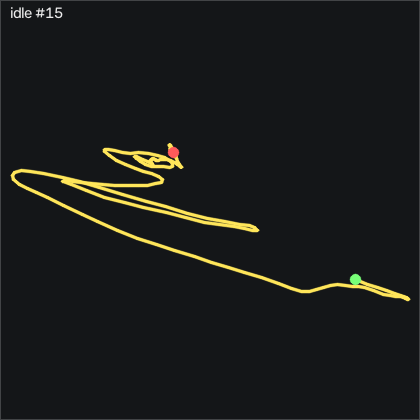

Data behind this chart, as committed beside it:
t_s, ax, ay, az, gx, gy, gz, seq
0.00000, -0.217, -0.713, 0.782, 26.93, 9.741, 23.35, 62823
0.01000, -0.222, -0.719, 0.777, 22.39, 8.491, 18.53, 62824
0.02000, -0.225, -0.694, 0.778, 21.17, 7.088, 15.82, 62825
0.03000, -0.239, -0.676, 0.787, 18.43, 5.93, 13.83, 62826
0.04100, -0.231, -0.675, 0.784, 12.66, 3.948, 9.505, 62827
0.05000, -0.222, -0.684, 0.778, 8.701, 2.759, 7.158, 62828
0.06000, -0.226, -0.683, 0.778, 5.957, 2.332, 5.664, 62829
0.07000, -0.23, -0.682, 0.784, 3.06, 2.241, 3.682, 62830
0.08100, -0.242, -0.69, 0.801, 0.4991, 1.997, 2.615, 62831
0.09000, -0.244, -0.696, 0.802, -2.275, 0.2591, -0.3421, 62832
0.1, -0.23, -0.683, 0.788, -3.83, -1.845, -3.574, 62833
0.11, -0.22, -0.669, 0.776, -4.47, -2.485, -4.702, 62834
0.12, -0.218, -0.673, 0.773, -6.909, -1.997, -5.799, 62835
0.13, -0.213, -0.674, 0.776, -10.35, -1.631, -7.964, 62836
0.14, -0.248, -0.715, 0.797, -12.88, -0.8689, -7.903, 62837
0.15, -0.254, -0.734, 0.792, -17, -3.399, -13.45, 62838
0.16, -0.188, -0.728, 0.746, -21.51, -7.82, -23.6, 62839
0.171, -0.177, -0.694, 0.737, -18.83, -6.174, -23, 62840
0.18, -0.201, -0.665, 0.748, -15.11, -2.759, -18.73, 62841
0.19, -0.199, -0.658, 0.762, -14.9, -1.723, -18.3, 62842
0.2, -0.186, -0.671, 0.741, -15.38, -1.753, -18.03, 62843
0.211, -0.151, -0.684, 0.725, -17, -1.387, -20.25, 62844
0.22, -0.168, -0.705, 0.728, -17.88, 2.302, -20.16, 62845
0.23, -0.203, -0.72, 0.749, -16.85, 5.381, -18.54, 62846
0.24, -0.214, -0.724, 0.779, -16.3, 4.802, -19.52, 62847
0.25, -0.251, -0.728, 0.803, -15.54, 3.216, -18.24, 62848
0.26, -0.265, -0.711, 0.826, -17.06, -0.7159, -19.82, 62849
0.27, -0.249, -0.704, 0.801, -22.73, -6.448, -25.43, 62850
0.28, -0.214, -0.726, 0.765, -30.96, -11.17, -32.2, 62851
0.29, -0.181, -0.77, 0.735, -38.04, -12.76, -36.99, 62852
0.3, -0.169, -0.787, 0.723, -39.35, -12.06, -38.24, 62853
0.31, -0.188, -0.781, 0.74, -37.03, -10.62, -36.53, 62854
0.32, -0.184, -0.77, 0.738, -38.98, -11.9, -40.92, 62855
0.33, -0.172, -0.751, 0.722, -40.99, -13.34, -44.34, 62856
0.341, -0.159, -0.733, 0.723, -41.85, -13.8, -44.4, 62857
0.35, -0.159, -0.736, 0.722, -43.86, -14.25, -44.09, 62858
0.36, -0.158, -0.75, 0.724, -45.11, -15.01, -42.9, 62859
0.37, -0.149, -0.743, 0.717, -44.35, -16.84, -41.71, 62860
0.381, -0.135, -0.758, 0.692, -42.43, -18.8, -39.34, 62861
0.39, -0.122, -0.738, 0.696, -39.99, -19.31, -35.28, 62862
0.4, -0.05300, -0.784, 0.612, -42.31, -21.48, -38.85, 62863
0.41, -0.03400, -0.816, 0.591, -36.42, -17.39, -32.26, 62864
0.42, -0.07500, -0.799, 0.641, -25.63, -10.72, -20.62, 62865
0.43, -0.09100, -0.803, 0.665, -21.02, -9.284, -18.7, 62866
0.44, -0.07900, -0.796, 0.669, -17.98, -10.08, -18.18, 62867
0.45, -0.05700, -0.792, 0.636, -13.34, -11.26, -16.38, 62868
0.46, -0.03500, -0.767, 0.62, -4.44, -9.954, -8.909, 62869
0.47, -0.03700, -0.749, 0.608, 6.262, -6.723, 2.005, 62870
0.48, -0.01800, -0.727, 0.608, 15.19, -3.277, 11.09, 62871
0.49, -0.02800, -0.751, 0.61, 22.18, 1.204, 21.15, 62872
0.5, -0.01900, -0.774, 0.605, 28.64, 4.345, 27.37, 62873
0.511, -0.04900, -0.777, 0.628, 39.28, 8.643, 37.31, 62874
0.52, -0.05300, -0.752, 0.632, 44.49, 11.08, 40.91, 62875
0.53, -0.05600, -0.782, 0.652, 46.75, 13.06, 44.66, 62876
0.54, -0.126, -0.799, 0.704, 52.21, 16.63, 52.92, 62877
0.551, -0.126, -0.805, 0.702, 49.95, 14.74, 47.83, 62878
0.56, -0.119, -0.793, 0.707, 48.73, 13.46, 44.41, 62879
0.57, -0.175, -0.79, 0.748, 49.8, 14.71, 47.61, 62880
0.58, -0.188, -0.778, 0.764, 45.8, 11.66, 42.52, 62881
0.59, -0.176, -0.765, 0.74, 40.35, 7.637, 36.03, 62882
... 140 more rows
